Run: headless pygame with SDL's dummy video driver; simulated clock (each Clock.tick advances the game by its frame time, no real sleeping); random seed 0; keys injected as events and as key.get_pressed() state; no mouse input.
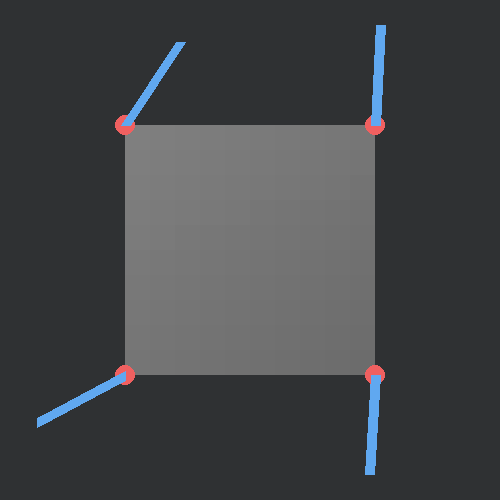
Frame 1 of 4 · flips 1–60 · no input
Frame 2 of 4 · flips 61–180 · tapped SPACE, RETURN · held RIGHT (→), D · screen unchanged from frame 1, image omitted
Frame 3 of 4 · flips 181–300 · held DOWN (↓), S · screen unchanged from frame 2, image omitted
Frame 4 of 4 · flips 301–420 · held LEFT (←), A, UP (↑), W · screen unchanged from frame 3, image omitted

The pygame program that drew these frames:

import pygame
import random

pygame.init()
w=500
h=500

square_size = (w+h)/4

square_x=(w - square_size)/2
square_y=(h - square_size)/2

win = pygame.display.set_mode((w, h))
pygame.display.set_caption("single square perlin noise")

pi=3.1416

def dot(x1,y1,x2,y2):
    return x1*x2+y1*y2

def qsin(theta):   
    if theta==0:
        return 0  
    n=theta%pi
    x=pi-n
    ans= 16*n*x/(5*pi*pi-4*n*x)
    if (theta//pi)%2==0:
        return ans
    else:
        return -ans
def qcos(theta):
    return qsin(theta+pi/2)

def generate_angle():
    return random.random()*2*pi

def generate_unit_vector(angle):
    return qcos(angle), qsin(angle)

  

def draw_vector(x,y,vx,vy):
    vec_length=100
    pygame.draw.circle(win,(240, 96, 96),(x,y),10)
    pygame.draw.line(win,(96, 168, 240),(x,y),(x+vx*vec_length,y+vy*vec_length),10)
    
# order tl tr bl br
def draw_vectors(dim=(0,0,0,0),vecs=[[0,0]]):
    draw_vector(dim[0],dim[1],vecs[0][0],vecs[0][1])
    draw_vector(dim[2]+dim[0],dim[1],vecs[1][0],vecs[1][1])
    draw_vector(dim[0],dim[3]+dim[1],vecs[2][0],vecs[2][1])
    draw_vector(dim[2]+dim[0],dim[3]+dim[1],vecs[3][0],vecs[3][1])




vecs=[generate_unit_vector(generate_angle()) for _ in range(4)]

def perlin_noise(x,y):
    x=x/square_size
    y=y/square_size

    tl=dot(x,y,vecs[0][0],vecs[0][1])
    tr=dot(x,y,vecs[1][0],vecs[1][1])

    interpolated_top=tl*(x/square_size)+tr*(1 - x/square_size)

    bl=dot(x,y,vecs[2][0],vecs[2][1])
    br=dot(x,y,vecs[3][0],vecs[3][1])

    interpolated_bottom=bl*(x/square_size)+br*(1 - x/square_size)

    final_value=interpolated_top*(y/square_size)+interpolated_bottom*(1 - y/square_size)
    value2=(tl+tr+bl+br)/4

    return value2
def sigmoid(x):
    return 1/(1+2.71828**(-x))

def draw_perlin_box(x,y,size=50):

    #value=int((perlin_noise(x,y)*127.5+127.5)/10)*10
    value=perlin_noise(x,y)*127.5+127.5
    colour=(value,value,value)
    box_x=x+square_x
    box_y=y+square_y

    pygame.draw.rect(win,colour,(box_x,box_y,size,size))

def draw_perlin_grid(grid_size=50):
    width,height=int(square_size/grid_size),int(square_size/grid_size)
    for x in range(width): 
        for y in range(height):
            draw_perlin_box(x*grid_size,y*grid_size,grid_size)




run=True

while run:

    for event in pygame.event.get():
        if event.type == pygame.QUIT:
            run=False

    win.fill((47, 49, 51))
    pygame.draw.rect(win, (255, 255, 255), (square_x,square_y, square_size, square_size))

    draw_perlin_grid(25)

    draw_vectors((square_x,square_y,square_size,square_size),vecs)


    pygame.display.flip()
